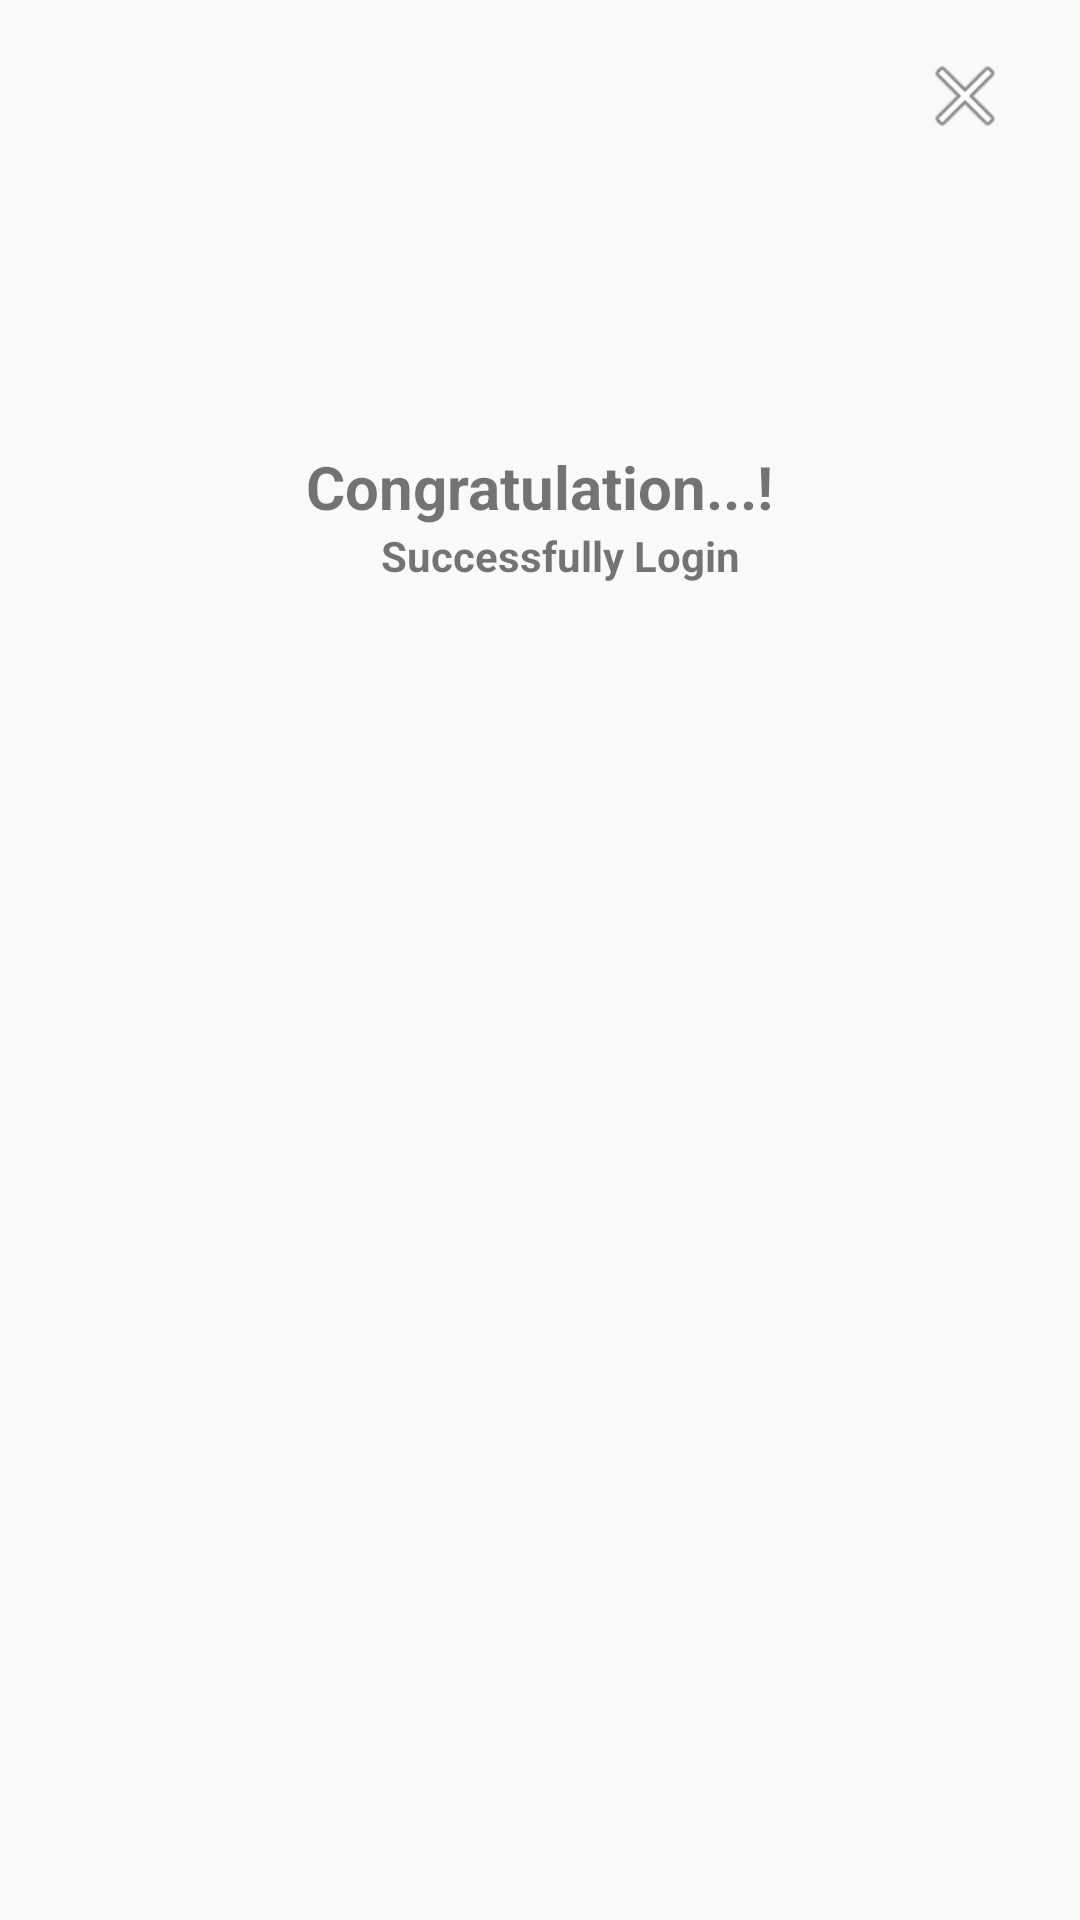

Layout XML and referenced resources for this Android screen:
<!-- AndroidManifest.xml: application theme AppTheme -->
<!-- res/layout/fragment_login_success_dialog.xml -->
<?xml version="1.0" encoding="utf-8"?>
<androidx.constraintlayout.widget.ConstraintLayout
    xmlns:android="http://schemas.android.com/apk/res/android"
    xmlns:app="http://schemas.android.com/apk/res-auto"
    xmlns:tools="http://schemas.android.com/tools"
    android:layout_width="400dp"
    android:layout_height="250dp"
    android:padding="15dp">


    <ImageButton
        android:id="@+id/closeButton"
        android:layout_width="20dp"
        android:layout_height="20dp"
        android:background="@android:color/transparent"
        android:src="@android:drawable/ic_menu_close_clear_cancel"
        app:layout_constraintBottom_toBottomOf="parent"
        app:layout_constraintEnd_toEndOf="parent"
        app:layout_constraintHorizontal_bias="0.957"
        app:layout_constraintStart_toStartOf="parent"
        app:layout_constraintTop_toTopOf="parent"
        app:layout_constraintVertical_bias="0.012" />

    <ImageView
        android:id="@+id/imageView"
        android:layout_width="103dp"
        android:layout_height="70dp"
        android:src="@drawable/success"
        app:layout_constraintBottom_toBottomOf="parent"
        app:layout_constraintEnd_toEndOf="parent"
        app:layout_constraintHorizontal_bias="0.501"
        app:layout_constraintStart_toStartOf="parent"
        app:layout_constraintTop_toTopOf="parent"
        app:layout_constraintVertical_bias="0.103" />

    <TextView
        android:id="@+id/oops"
        android:layout_width="wrap_content"
        android:layout_height="wrap_content"
        android:layout_marginTop="8dp"
        android:text="Congratulation...!"
        android:textSize="20sp"
        android:textStyle="bold"
        app:layout_constraintEnd_toEndOf="parent"
        app:layout_constraintStart_toStartOf="parent"
        app:layout_constraintTop_toBottomOf="@+id/imageView" />

    <TextView
        android:id="@+id/Error"
        android:layout_width="376dp"
        android:layout_height="36dp"
        android:text="Successfully Login "
        android:textAlignment="center"
        android:textStyle="bold"
        app:layout_constraintEnd_toEndOf="parent"
        app:layout_constraintHorizontal_bias="0.333"
        app:layout_constraintStart_toStartOf="parent"
        app:layout_constraintTop_toBottomOf="@+id/oops" />


</androidx.constraintlayout.widget.ConstraintLayout>
<!-- resources referenced by this layout -->
<resources>
  <style name="AppTheme" parent="Theme.AppCompat.Light.DarkActionBar">
          
          <item name="colorPrimary">@color/colorPrimary</item>
          <item name="colorPrimaryDark">@color/colorPrimaryDark</item>
          <item name="colorAccent">@color/colorAccent</item>
      </style>
  <color name="colorPrimary">#ff033e</color>
  <color name="colorPrimaryDark">#ff2400</color>
  <color name="colorAccent">#fe6f5e</color>
</resources>
